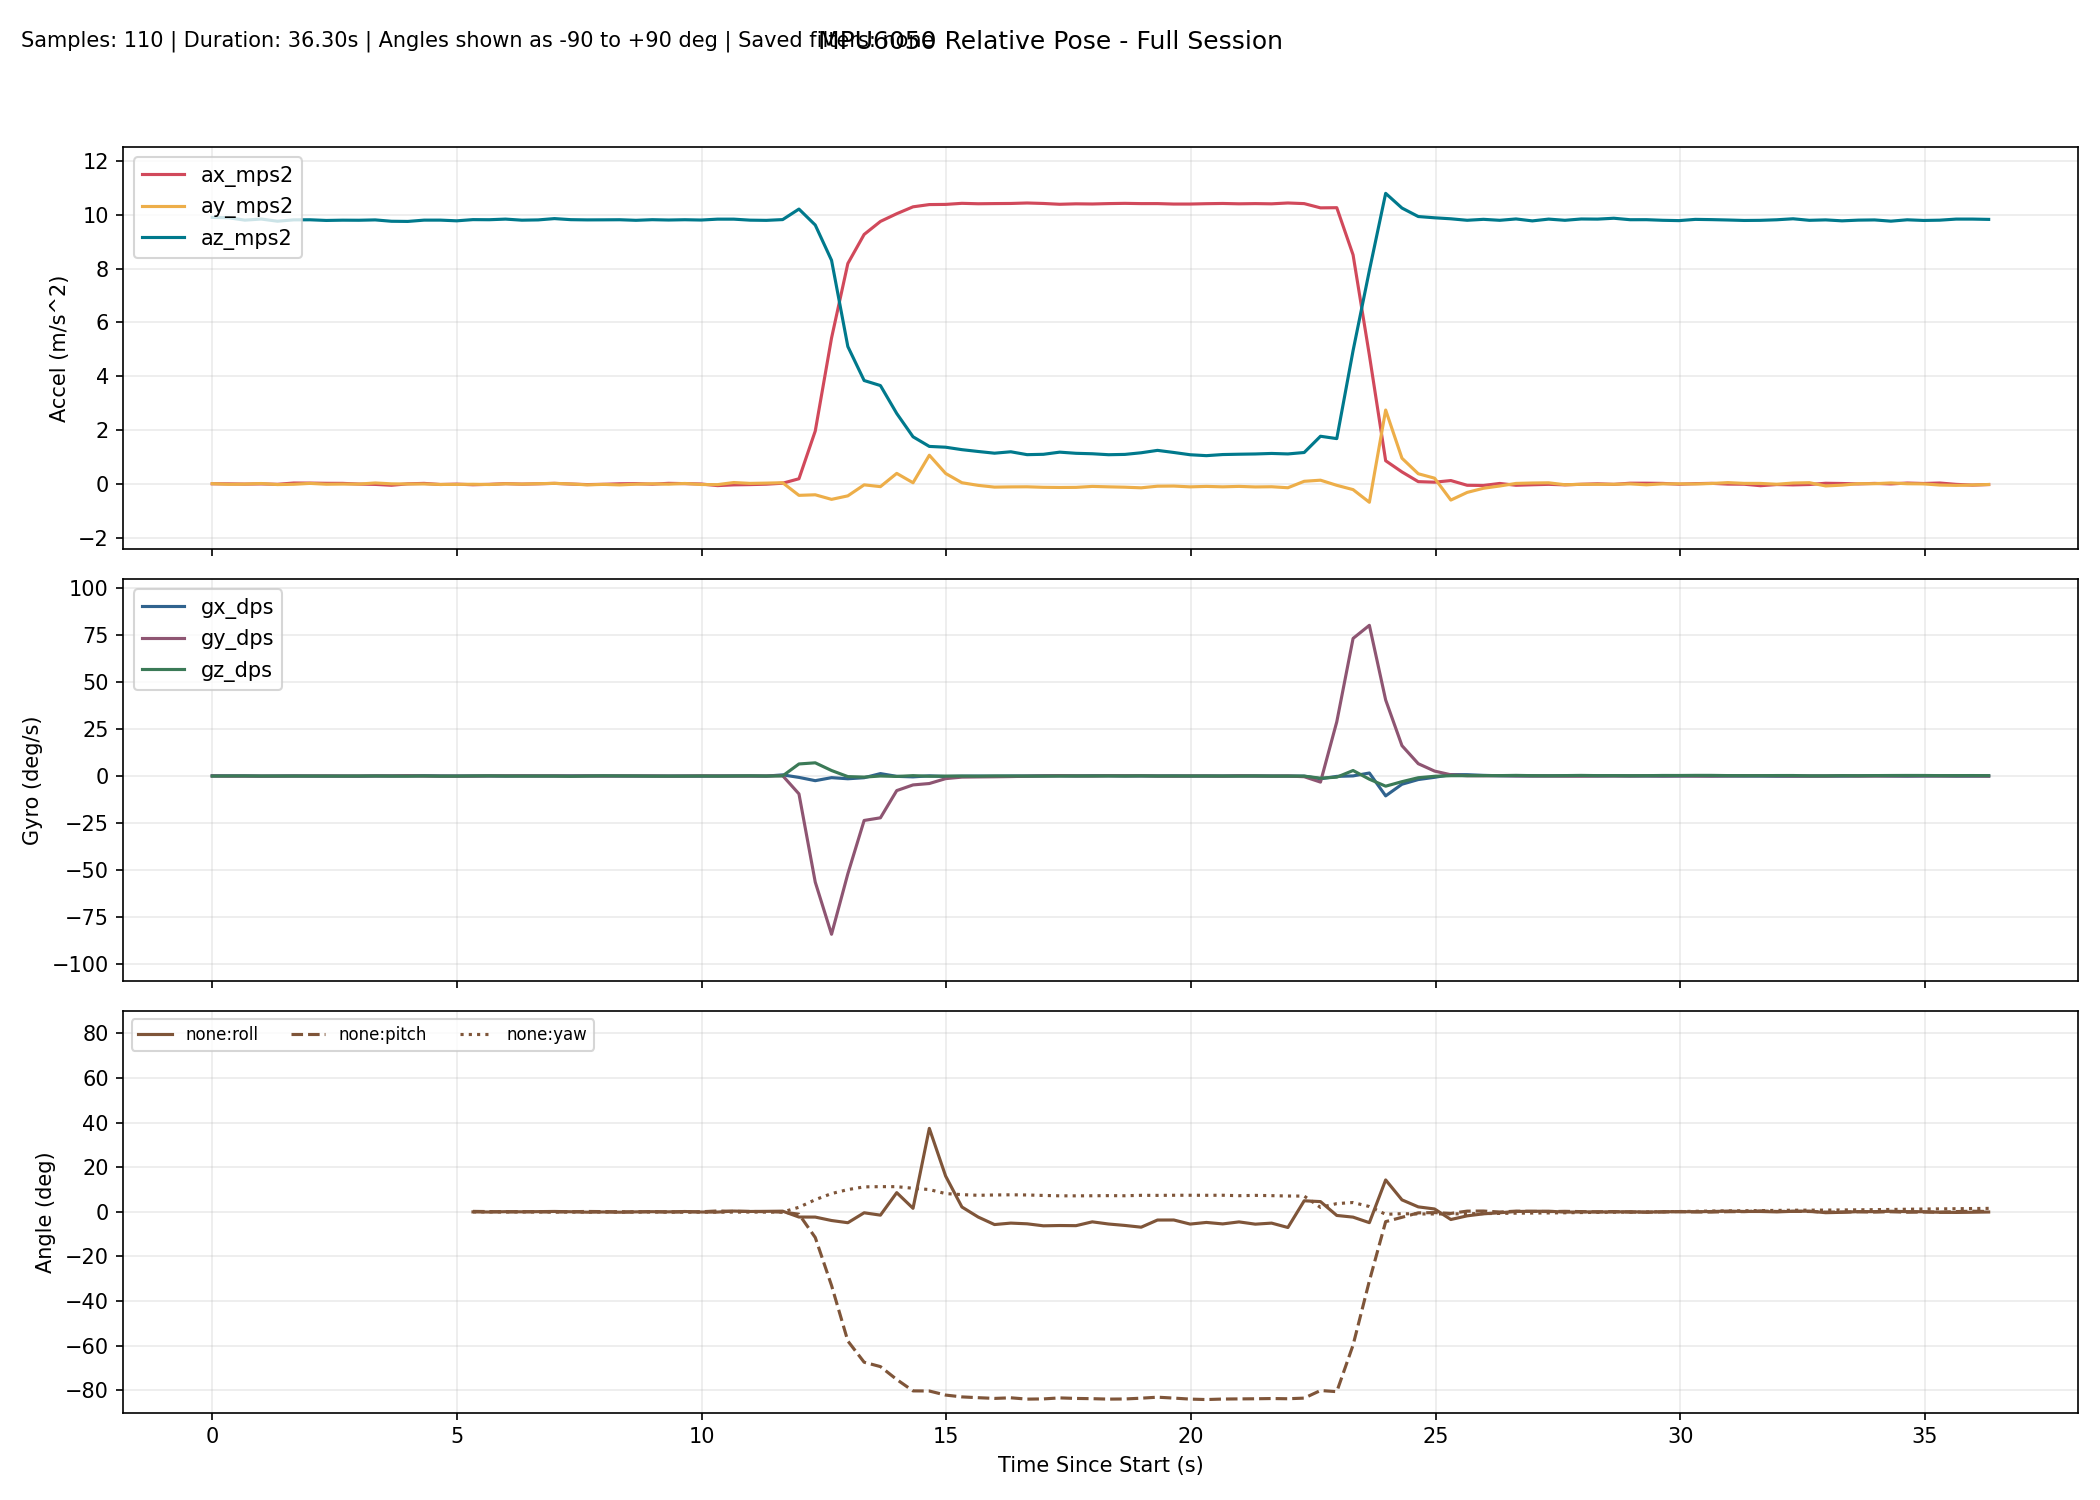

The file beside this chart, header and first rows:
millis, time_s, phase, baseline_ready, ax_mps2, ay_mps2, az_mps2, gx_dps, gy_dps, gz_dps, none_roll_deg, none_pitch_deg, none_yaw_deg, complementary_roll_deg, complementary_pitch_deg, complementary_yaw_deg, kalman_roll_deg, kalman_pitch_deg, kalman_yaw_deg, mahony_roll_deg, mahony_pitch_deg, mahony_yaw_deg, madgwick_roll_deg, madgwick_pitch_deg
10303, 10.3, baseline, 0, 0.01137, 0.01676, 9.899, 0.1145, 0.01527, -0.05344, , , , , , , , , , , , , , 
10636, 10.64, baseline, 0, 0.008499, -0.007661, 9.886, 0.08244, -0.08092, 0.01985, , , , , , , , , , , , , , 
10969, 10.97, baseline, 0, 0.000168, -0.000192, 9.797, 0.0513, -0.05527, 0.04458, , , , , , , , , , , , , , 
11302, 11.3, baseline, 0, 0.006891, 0.02147, 9.838, -0.07566, -0.07249, -0.009649, , , , , , , , , , , , , , 
11635, 11.63, baseline, 0, -0.007659, -0.01727, 9.758, -0.01653, -0.06564, -0.008440, , , , , , , , , , , , , , 
11968, 11.97, baseline, 0, 0.03967, -0.006908, 9.808, 0.04835, -0.003354, -0.02628, , , , , , , , , , , , , , 
12301, 12.3, baseline, 0, 0.03706, 0.02597, 9.811, -0.0402, 0.01698, -0.01051, , , , , , , , , , , , , , 
12634, 12.63, baseline, 0, 0.02883, -0.005415, 9.786, -0.04356, 0.04801, -0.04084, , , , , , , , , , , , , , 
12967, 12.97, baseline, 0, 0.02697, 0.000707, 9.796, -0.04949, -0.01286, -0.03924, , , , , , , , , , , , , , 
13300, 13.3, baseline, 0, 0.000375, 0.000283, 9.793, -0.116, -0.0143, -0.001955, , , , , , , , , , , , , , 
13633, 13.63, baseline, 0, -0.0117, 0.04177, 9.806, 0.02689, 0.05382, 0.01754, , , , , , , , , , , , , , 
13966, 13.97, baseline, 0, -0.04383, 0.009526, 9.756, 0.01992, 0.04443, -0.04337, , , , , , , , , , , , , , 
14299, 14.3, baseline, 0, 0.009404, 0.003811, 9.75, 0.09499, 0.1598, -0.09521, , , , , , , , , , , , , , 
14632, 14.63, baseline, 0, 0.02639, 0.004397, 9.797, 0.1479, -0.0277, 0.03978, , , , , , , , , , , , , , 
14965, 14.96, baseline, 0, -0.01566, -0.01261, 9.798, 0.02253, -0.07978, -0.07569, , , , , , , , , , , , , , 
15298, 15.3, baseline, 0, -0.000878, -0.01222, 9.772, -0.000150, -0.1006, -0.05776, , , , , , , , , , , , , , 
15631, 15.63, tracking, 1, -0.02513, -0.006327, 9.817, 0.009100, -0.05857, 0.03644, -0.05617, 0.1777, -0.05939, -0.01131, 0.04196, -0.05958, -0.08067, 0.09955, -0.05958, -0.04625, 0.06311, -0.05966, 0.7382, 0.2542
15964, 15.96, tracking, 1, -0.008975, -0.01546, 9.813, 0.02654, 0.06818, 0.0787, -0.1095, 0.08348, -0.03316, -0.02387, 0.07346, -0.03338, -0.1092, 0.1316, -0.0334, -0.06764, 0.1001, -0.03349, 3.812, 2.549
16297, 16.3, tracking, 1, 0.01616, 0.01106, 9.836, -0.04435, 0.09597, -0.01432, 0.04517, -0.06308, -0.03794, -0.03144, 0.08612, -0.03814, -0.1007, 0.1149, -0.03816, -0.05405, 0.08525, -0.03824, 0.8735, 0.13
16630, 16.63, tracking, 1, -0.001077, 0.000112, 9.796, 0.0647, 0.08419, -0.05153, -0.01858, 0.03736, -0.05509, -0.01659, 0.1086, -0.0553, -0.08366, 0.1236, -0.05532, -0.02992, 0.1048, -0.05541, 1.288, 3.952
16963, 16.96, tracking, 1, 0.0107, 0.01441, 9.806, 0.01672, 0.052, -0.02061, 0.06495, -0.03147, -0.06193, -0.005005, 0.1083, -0.06215, -0.05637, 0.09841, -0.06216, -0.001974, 0.08428, -0.06224, 0.9721, 0.169
17296, 17.3, tracking, 1, 0.02691, 0.02731, 9.855, 0.03875, 0.04828, -0.03573, 0.1395, -0.1254, -0.07377, 0.02226, 0.09287, -0.07399, -0.005579, 0.04631, -0.074, 0.04884, 0.03805, -0.07409, 3.504, -2.679
17629, 17.63, tracking, 1, 0.001784, 0.005179, 9.815, 0.07046, -0.04023, -0.1517, 0.01095, 0.02063, -0.1244, 0.03506, 0.07664, -0.1245, 0.002965, 0.02695, -0.1245, 0.05046, 0.02641, -0.1246, 0.9945, 0.1605
17963, 17.96, tracking, 1, -0.01832, -0.02809, 9.806, 0.06941, 0.04345, -0.02862, -0.1834, 0.1381, -0.134, 0.01661, 0.1042, -0.134, -0.05246, 0.06998, -0.1341, -0.01373, 0.08575, -0.1342, -2.12, 2.365
18296, 18.3, tracking, 1, -0.007687, -0.01124, 9.809, 0.02776, -0.02384, 0.1122, -0.08491, 0.07595, -0.09655, 0.003920, 0.09914, -0.09668, -0.07927, 0.07033, -0.09673, -0.03735, 0.08206, -0.09684, 1.006, 0.157
18629, 18.63, tracking, 1, 0.01237, -0.03035, 9.813, -0.007216, 0.04084, 0.04489, -0.1965, -0.04116, -0.08158, -0.03353, 0.09563, -0.08175, -0.1426, 0.05151, -0.08176, -0.1019, 0.06215, -0.08189, -2.806, 0.3621
18962, 18.96, tracking, 1, 0.01752, -0.003522, 9.791, -0.02121, 0.01634, 0.02712, -0.03986, -0.07144, -0.07256, -0.04584, 0.08117, -0.07271, -0.1467, 0.02035, -0.0727, -0.09753, 0.03062, -0.07284, 0.9948, 0.1388
19295, 19.3, tracking, 1, -0.003408, 0.01008, 9.814, -0.003903, 0.0157, -0.08076, 0.03961, 0.05095, -0.0995, -0.03953, 0.08703, -0.0996, -0.1182, 0.03282, -0.09961, -0.06239, 0.05009, -0.09976, -0.4481, 3.676
19628, 19.63, tracking, 1, 0.02845, -0.003149, 9.802, -0.07484, -0.05784, -0.03688, -0.03768, -0.1352, -0.1117, -0.06583, 0.04328, -0.1118, -0.1325, -0.03, -0.1118, -0.08829, -0.02339, -0.112, 0.8355, 0.0741
19961, 19.96, tracking, 1, 0.01676, 0.02316, 9.813, -0.002456, -0.02314, -0.06971, 0.116, -0.06685, -0.135, -0.04464, 0.02616, -0.135, -0.07614, -0.0485, -0.135, -0.03029, -0.03809, -0.1352, 4.385, 1.462
20294, 20.29, tracking, 1, 0.003474, -0.01516, 9.801, -0.07884, 0.08235, 0.004175, -0.1079, 0.01073, -0.1335, -0.08182, 0.05312, -0.1337, -0.1155, -0.01264, -0.1337, -0.0916, 0.01309, -0.1339, 0.7524, 0.246
20627, 20.63, tracking, 1, -0.05643, -0.02043, 9.834, 0.01884, 0.005458, -0.07161, -0.1383, 0.3598, -0.1575, -0.09036, 0.1066, -0.1575, -0.1314, 0.1039, -0.1576, -0.1101, 0.1378, -0.1578, 0.9153, 4.059
20960, 20.96, tracking, 1, -0.02868, 0.05791, 9.834, 0.03044, -0.01614, 0.003416, 0.3181, 0.1981, -0.1563, -0.02585, 0.1217, -0.1565, -0.002706, 0.1449, -0.1565, 0.03339, 0.16, -0.1565, 1.245, 0.2529
21293, 21.29, tracking, 1, -0.01901, 0.02604, 9.797, 0.02134, -0.01562, 0.08381, 0.133, 0.1422, -0.1284, -0.001315, 0.1264, -0.1286, 0.04204, 0.1606, -0.1287, 0.06452, 0.1564, -0.1285, -2.166, 1.943
21626, 21.63, tracking, 1, -0.003655, 0.03627, 9.789, -0.05101, -0.01083, -0.007698, 0.193, 0.05243, -0.131, 0.008017, 0.1182, -0.1311, 0.07715, 0.1457, -0.1312, 0.0811, 0.1257, -0.131, 1.211, 0.1951
21959, 21.96, tracking, 1, 0.03266, 0.05042, 9.818, 0.6071, 0.1743, 0.06562, 0.275, -0.1595, -0.1087, 0.2146, 0.1318, -0.1091, 0.2824, 0.1102, -0.1093, 0.3387, 0.09614, -0.109, 0.5704, -3.467
22292, 22.29, tracking, 1, 0.198, -0.418, 10.21, -0.7419, -9.512, 6.411, -2.363, -1.079, 2.02, -0.4334, -2.738, 2.028, -0.6941, -2.445, 2.028, -0.8805, -3.445, 2.045, -2.163, -3.599
22625, 22.62, tracking, 1, 1.969, -0.397, 9.616, -2.481, -56.46, 7.021, -2.381, -11.53, 5.406, -1.941, -19.99, 4.795, -1.869, -18.2, 4.382, -3, -24.84, 5.177, -3.498, -25.73
22958, 22.96, tracking, 1, 5.423, -0.5668, 8.306, -0.8781, -84.21, 2.918, -3.921, -33.05, 8.153, -3.898, -45.72, 7.654, -2.827, -41.79, 5.386, -6.576, -55.43, 9.711, -6.39, -55.98
23291, 23.29, tracking, 1, 8.188, -0.4364, 5.106, -1.469, -52.01, -0.3167, -4.911, -57.93, 9.938, -6.198, -62.21, 10.12, -4.008, -57.89, 5.319, -12.24, -73.39, 15.55, -4.949, -75.23
23624, 23.62, tracking, 1, 9.267, -0.02805, 3.844, -0.9081, -23.65, -0.5847, -0.4516, -67.43, 11.16, -7.085, -69.65, 12.03, -3.39, -65.41, 5.159, -12.37, -79.29, 15.8, -2.883, -80.65
23957, 23.96, tracking, 1, 9.75, -0.09454, 3.657, 1.286, -22.24, -0.000284, -1.517, -69.4, 11.26, -8.798, -75.83, 15.64, -2.653, -71.01, 5.199, -14.5, -83.35, 18.63, -2.925, -85.57
24290, 24.29, tracking, 1, 10.04, 0.3975, 2.622, -0.1865, -7.759, -0.2291, 8.571, -75.17, 11.25, -7.266, -77.91, 16.9, 0.662, -73.23, 5.146, -2.873, -83.4, 7.081, 8.793, -85.59
24623, 24.62, tracking, 1, 10.29, 0.0498, 1.756, -0.4593, -4.743, 0.1969, 1.546, -80.28, 10.54, -7.354, -79.58, 18.41, 1.136, -75.74, 5.246, -2.136, -83.93, 6.212, 8.779, -84.5
24956, 24.96, tracking, 1, 10.38, 1.071, 1.398, 0.09107, -4, -0.1365, 37.38, -80.33, 9.964, -1.207, -80.81, 19, 12.55, -77.55, 5.235, 19.1, -84.41, -14.88, 37.68, -83.15
25289, 25.29, tracking, 1, 10.38, 0.3955, 1.369, -0.2659, -1.398, -0.0546, 16.01, -82.15, 8.147, 1.22, -81.4, 19.06, 15.11, -78.9, 5.249, 19.15, -84.09, -15.04, 21.17, -81.92
25622, 25.62, tracking, 1, 10.42, 0.05048, 1.278, -0.1018, -0.5914, -0.02642, 2.14, -82.97, 7.686, 1.379, -81.8, 18.98, 12.71, -80.06, 5.275, 13.18, -83.97, -9.148, -6.314, -83.39
25955, 25.95, tracking, 1, 10.41, -0.04732, 1.21, -0.04071, -0.4885, -0.09301, -2.37, -83.33, 7.381, 1.041, -82.16, 18.69, 9.122, -81.1, 5.282, 8.051, -83.96, -4.067, 23.16, -82.31
26288, 26.29, tracking, 1, 10.41, -0.1123, 1.147, -0.1033, -0.4152, 0.0315, -5.728, -83.65, 7.527, 0.002111, -82.49, 18.68, 4.983, -82.02, 5.335, 3.178, -84.03, 0.7446, -5.928, -83.84
26621, 26.62, tracking, 1, 10.42, -0.1038, 1.199, -0.01842, -0.2989, -0.001141, -5.077, -83.37, 7.607, -0.7479, -82.7, 18.65, 1.766, -82.62, 5.368, 0.1607, -83.91, 3.739, 15.87, -81.83
26954, 26.95, tracking, 1, 10.43, -0.1004, 1.092, -0.002788, -0.115, -0.04168, -5.396, -83.96, 7.528, -1.325, -82.91, 18.5, -0.9353, -83.22, 5.393, -1.636, -83.97, 5.524, -0.9093, -84.29
27287, 27.29, tracking, 1, 10.42, -0.1192, 1.106, 0.09049, 0.05477, -0.06247, -6.294, -83.87, 7.314, -1.876, -83.04, 18.29, -3.309, -83.6, 5.401, -3.041, -83.91, 6.948, 10.55, -81.62
27620, 27.62, tracking, 1, 10.39, -0.1252, 1.186, 0.1232, 0.1914, -0.02957, -6.163, -83.42, 7.15, -2.405, -83.03, 18.18, -5.07, -83.7, 5.4, -4.033, -83.68, 7.974, -3.895, -83.98
27953, 27.95, tracking, 1, 10.4, -0.1219, 1.143, 0.03555, 0.06739, 0.001913, -6.227, -83.66, 7.14, -2.964, -83.1, 18.16, -6.413, -83.87, 5.414, -4.809, -83.64, 8.757, 16.63, -81.72
28286, 28.29, tracking, 1, 10.4, -0.08612, 1.126, 0.1425, -0.005106, 0.009925, -4.515, -83.77, 7.174, -3.191, -83.19, 18.18, -6.811, -84.01, 5.43, -4.765, -83.68, 8.761, -1.151, -84.09
28619, 28.62, tracking, 1, 10.41, -0.102, 1.09, 0.1257, 0.1674, 0.03145, -5.487, -83.96, 7.235, -3.555, -83.25, 18.23, -7.292, -84.12, 5.451, -5.075, -83.71, 9.112, 21.22, -81.83
28952, 28.95, tracking, 1, 10.42, -0.1155, 1.102, 0.01821, 0.1265, -0.005740, -6.126, -83.9, 7.179, -3.908, -83.31, 18.17, -7.774, -84.18, 5.454, -5.425, -83.72, 9.465, -1.005, -83.94
29285, 29.29, tracking, 1, 10.41, -0.1381, 1.163, 0.03935, 0.1376, 0.08015, -6.91, -83.55, 7.374, -4.529, -83.29, 18.37, -8.271, -84.09, 5.472, -6.173, -83.61, 10.22, 7.834, -81.22
29618, 29.62, tracking, 1, 10.41, -0.07824, 1.252, 0.01574, -0.01823, -0.009163, -3.703, -83.1, 7.345, -4.399, -83.26, 18.34, -7.585, -83.9, 5.452, -5.35, -83.44, 9.411, 0.8751, -83.86
29952, 29.95, tracking, 1, 10.39, -0.07295, 1.174, 0.07042, -0.0989, 0.01008, -3.691, -83.51, 7.398, -4.336, -83.32, 18.4, -6.924, -83.87, 5.453, -4.9, -83.49, 8.987, 13.96, -81.27
... 50 more rows
